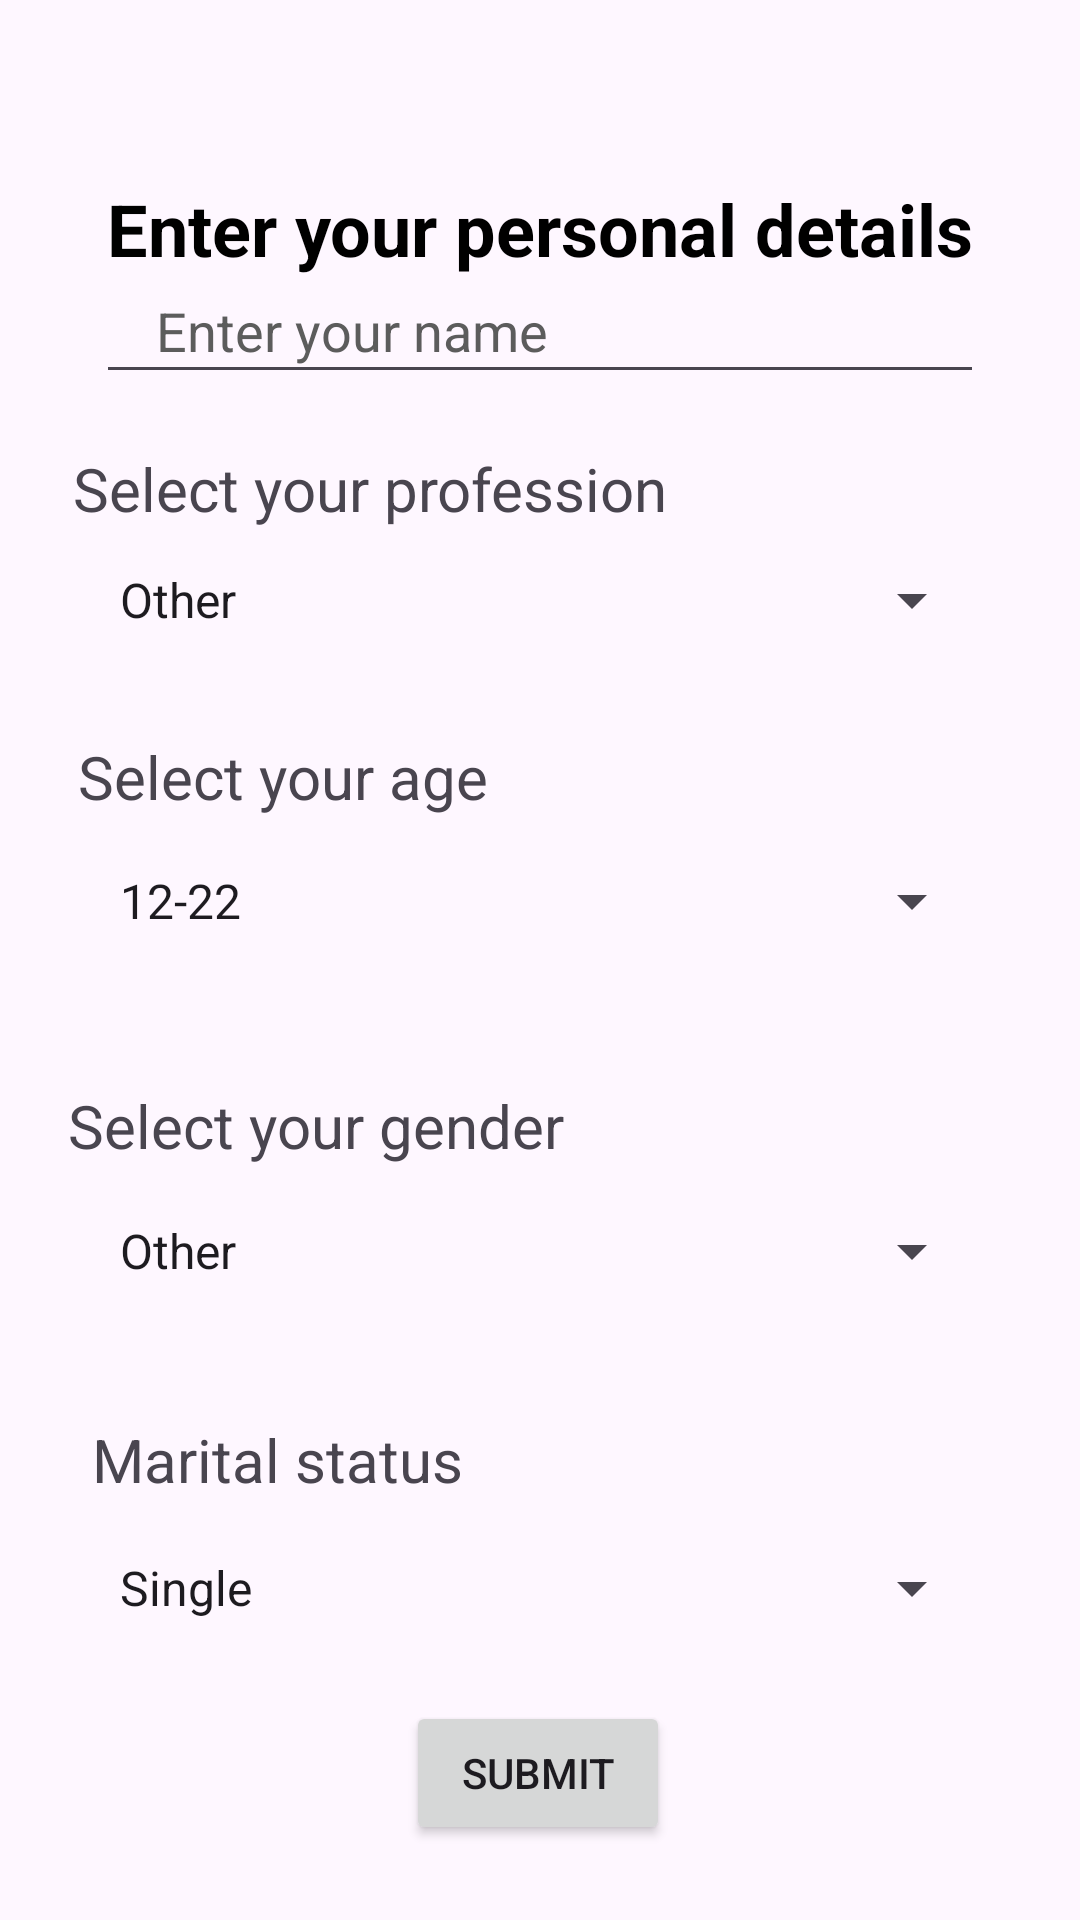

Layout XML and referenced resources for this Android screen:
<!-- AndroidManifest.xml: application theme Theme.MindfulMeasures -->
<!-- res/layout/activity_details.xml -->
<?xml version="1.0" encoding="utf-8"?>
<androidx.constraintlayout.widget.ConstraintLayout xmlns:android="http://schemas.android.com/apk/res/android"
    xmlns:app="http://schemas.android.com/apk/res-auto"
    xmlns:tools="http://schemas.android.com/tools"
    android:layout_width="match_parent"
    android:layout_height="match_parent"
    tools:context=".Details">

    <EditText
        android:id="@+id/name"
        android:layout_width="0dp"
        android:layout_height="45dp"
        android:layout_marginStart="32dp"
        android:layout_marginEnd="32dp"
        android:ems="10"
        android:hint="Enter your name"
        android:inputType="text"
        android:paddingStart="20dp"
        android:textColorHint="#5C5C5C"
        app:layout_constraintBottom_toTopOf="@+id/spinner"
        app:layout_constraintEnd_toEndOf="parent"
        app:layout_constraintHorizontal_bias="0.0"
        app:layout_constraintStart_toStartOf="parent"
        app:layout_constraintTop_toTopOf="parent"
        app:layout_constraintVertical_bias="0.64" />

    <TextView
        android:id="@+id/textView2"
        android:layout_width="wrap_content"
        android:layout_height="wrap_content"
        android:layout_marginTop="36dp"
        android:layout_marginBottom="8dp"
        android:text="Select your age"
        android:textSize="20sp"
        app:layout_constraintBottom_toTopOf="@+id/spinner2"
        app:layout_constraintEnd_toEndOf="parent"
        app:layout_constraintHorizontal_bias="0.116"
        app:layout_constraintStart_toStartOf="parent"
        app:layout_constraintTop_toBottomOf="@+id/spinner"
        app:layout_constraintVertical_bias="1.0" />

    <TextView
        android:id="@+id/textView4"
        android:layout_width="wrap_content"
        android:layout_height="wrap_content"
        android:layout_marginTop="16dp"
        android:text="Select your gender"
        android:textSize="20sp"
        app:layout_constraintBottom_toBottomOf="parent"
        app:layout_constraintEnd_toEndOf="parent"
        app:layout_constraintHorizontal_bias="0.116"
        app:layout_constraintStart_toStartOf="parent"
        app:layout_constraintTop_toBottomOf="@+id/spinner2"
        app:layout_constraintVertical_bias="0.092" />

    <TextView
        android:id="@+id/textView5"
        android:layout_width="wrap_content"
        android:layout_height="wrap_content"
        android:layout_marginTop="24dp"
        android:text="Marital status"
        android:textSize="20sp"
        app:layout_constraintBottom_toBottomOf="parent"
        app:layout_constraintEnd_toEndOf="parent"
        app:layout_constraintHorizontal_bias="0.13"
        app:layout_constraintStart_toStartOf="parent"
        app:layout_constraintTop_toBottomOf="@+id/spinner3"
        app:layout_constraintVertical_bias="0.078" />

    <Spinner
        android:id="@+id/spinner"
        android:layout_width="0dp"
        android:layout_height="40dp"
        android:layout_marginStart="32dp"
        android:layout_marginEnd="32dp"
        android:entries="@array/profArr"
        app:layout_constraintBottom_toBottomOf="parent"
        app:layout_constraintEnd_toEndOf="parent"
        app:layout_constraintHorizontal_bias="0.0"
        app:layout_constraintStart_toStartOf="parent"
        app:layout_constraintTop_toTopOf="parent"
        app:layout_constraintVertical_bias="0.3" />

    <Spinner
        android:id="@+id/spinner2"
        android:layout_width="0dp"
        android:layout_height="40dp"
        android:layout_marginStart="32dp"
        android:layout_marginEnd="32dp"
        android:entries="@array/ageArr"
        app:layout_constraintBottom_toBottomOf="parent"
        app:layout_constraintEnd_toEndOf="parent"
        app:layout_constraintHorizontal_bias="1.0"
        app:layout_constraintStart_toStartOf="parent"
        app:layout_constraintTop_toBottomOf="@+id/spinner"
        app:layout_constraintVertical_bias="0.159" />

    <Spinner
        android:id="@+id/spinner3"
        android:layout_width="0dp"
        android:layout_height="40dp"
        android:layout_marginStart="32dp"
        android:layout_marginEnd="32dp"
        android:entries="@array/genderArr"
        app:layout_constraintBottom_toBottomOf="parent"
        app:layout_constraintEnd_toEndOf="parent"
        app:layout_constraintHorizontal_bias="0.0"
        app:layout_constraintStart_toStartOf="parent"
        app:layout_constraintTop_toBottomOf="@+id/textView4"
        app:layout_constraintVertical_bias="0.04000002" />

    <Spinner
        android:id="@+id/spinner4"
        android:layout_width="0dp"
        android:layout_height="40dp"
        android:layout_marginStart="32dp"
        android:layout_marginEnd="32dp"
        android:entries="@array/maritalArr"
        app:layout_constraintBottom_toBottomOf="parent"
        app:layout_constraintEnd_toEndOf="parent"
        app:layout_constraintHorizontal_bias="0.0"
        app:layout_constraintStart_toStartOf="parent"
        app:layout_constraintTop_toBottomOf="@+id/textView5"
        app:layout_constraintVertical_bias="0.092" />

    <TextView
        android:id="@+id/textView3"
        android:layout_width="wrap_content"
        android:layout_height="wrap_content"
        android:text="Select your profession"
        android:textSize="20sp"
        app:layout_constraintBottom_toTopOf="@+id/spinner"
        app:layout_constraintEnd_toEndOf="parent"
        app:layout_constraintHorizontal_bias="0.15"
        app:layout_constraintStart_toStartOf="parent"
        app:layout_constraintTop_toBottomOf="@+id/name"
        app:layout_constraintVertical_bias="0.827" />

    <TextView
        android:id="@+id/textView6"
        android:layout_width="wrap_content"
        android:layout_height="wrap_content"
        android:layout_marginTop="60dp"
        android:text="Enter your personal details"
        android:textColor="#000000"
        android:textSize="24sp"
        android:textStyle="bold"
        app:layout_constraintBottom_toTopOf="@+id/name"
        app:layout_constraintEnd_toEndOf="parent"
        app:layout_constraintStart_toStartOf="parent"
        app:layout_constraintTop_toTopOf="parent"
        app:layout_constraintVertical_bias="0.0" />

    <androidx.appcompat.widget.AppCompatButton
        android:id="@+id/submit"
        android:layout_width="wrap_content"
        android:layout_height="wrap_content"
        android:text="Submit"
        app:layout_constraintBottom_toBottomOf="parent"
        app:layout_constraintEnd_toEndOf="parent"
        app:layout_constraintHorizontal_bias="0.498"
        app:layout_constraintStart_toStartOf="parent"
        app:layout_constraintTop_toBottomOf="@+id/spinner4"
        app:layout_constraintVertical_bias="0.417" />
</androidx.constraintlayout.widget.ConstraintLayout>
<!-- resources referenced by this layout -->
<resources>
  <string-array name="ageArr">
  
          <item>12-22</item>
          <item>24-45</item>
          <item>45-60</item>
  
          
      </string-array>
  <string-array name="genderArr">
          <item>Other</item>
          <item>Male</item>
          <item>Female</item>
          
      </string-array>
  <string-array name="maritalArr">
          <item>Single</item>
          <item>Married</item>
          <item>Widowed</item>
          <item>Divorced</item>
  
          
      </string-array>
  <string-array name="profArr">
          <item>Other</item>
          <item>Student</item>
          <item>Worker</item>
          <item>Teacher</item>
          <item>House wife</item>
          <item>No work</item>
          
      </string-array>
  <style name="Theme.MindfulMeasures" parent="Base.Theme.MindfulMeasures" />
  <style name="Base.Theme.MindfulMeasures" parent="Theme.Material3.Light.NoActionBar">
          
          
      </style>
</resources>
